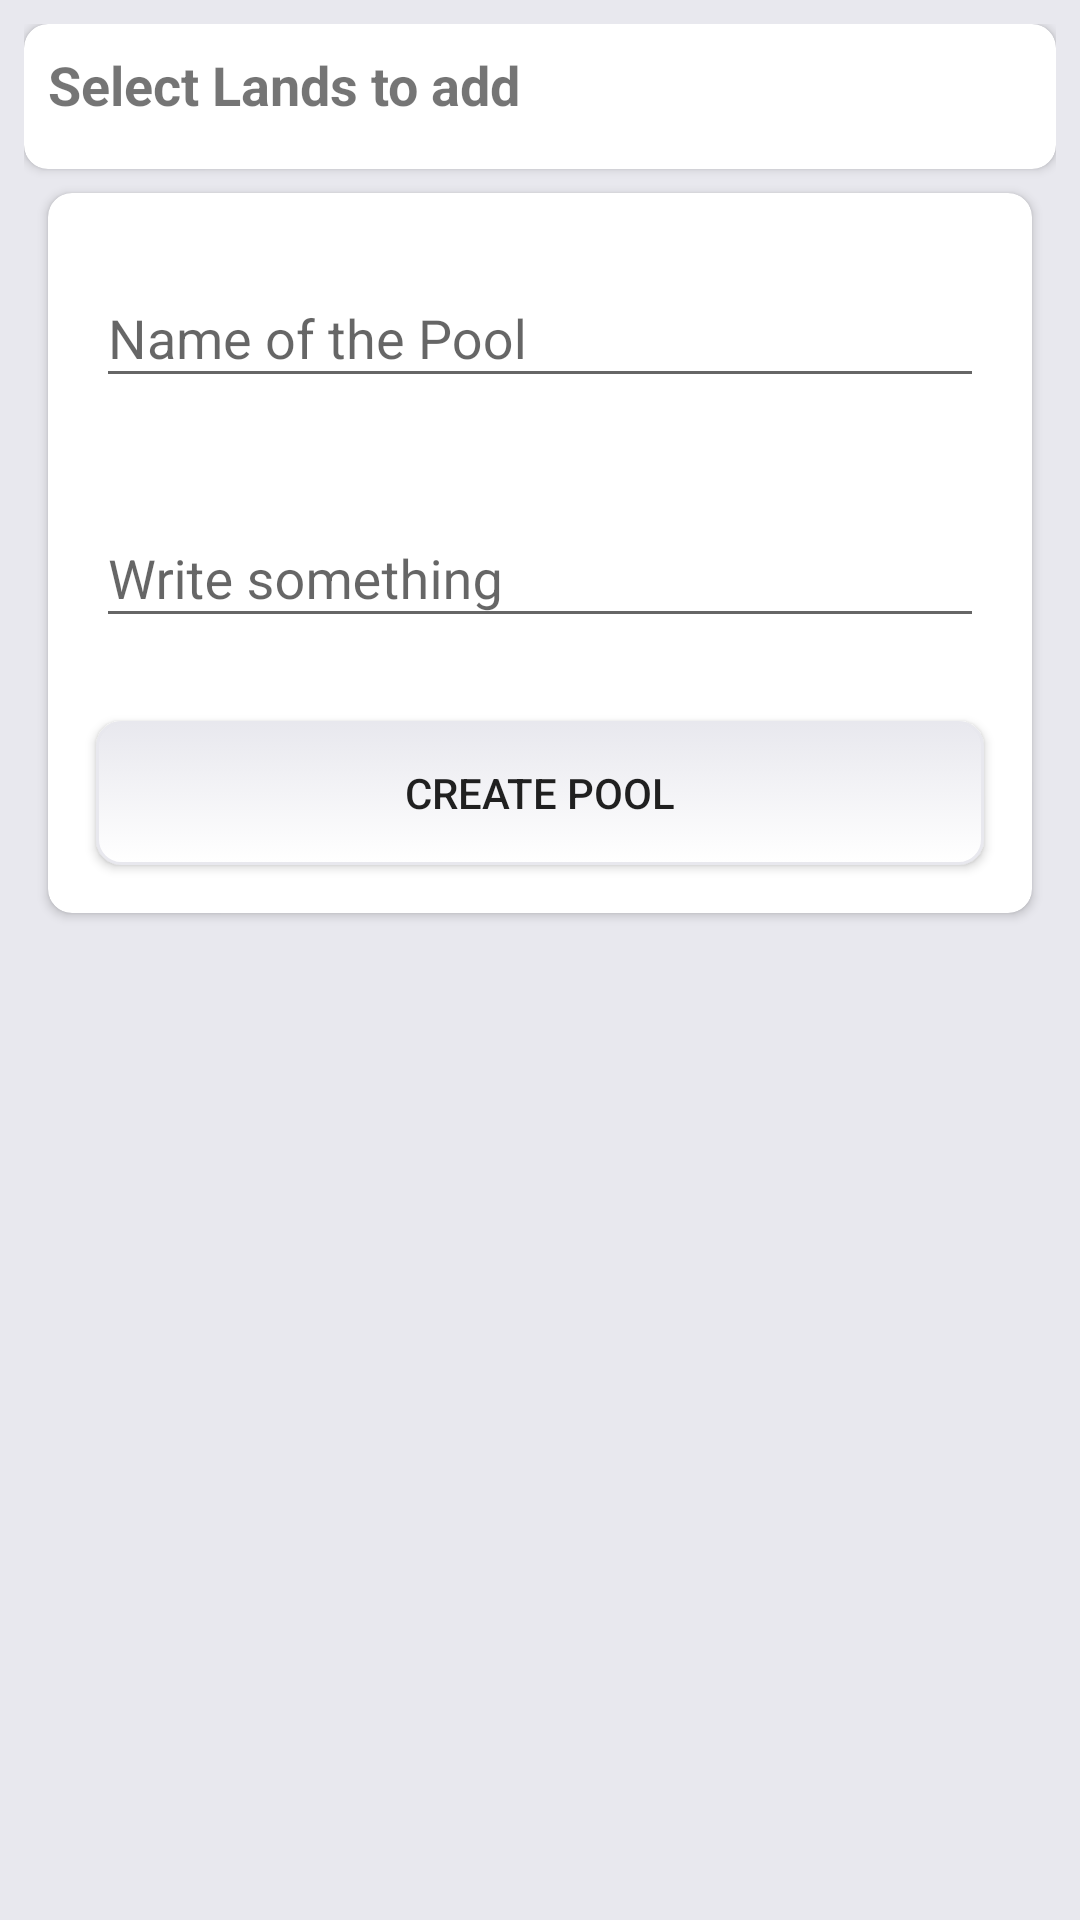

Produce the Android XML layout that renders to this screen, including the resource entries it uses.
<!-- AndroidManifest.xml: application theme AppTheme -->
<!-- res/layout/create_pool_fragment.xml -->
<?xml version="1.0" encoding="utf-8"?>
<androidx.core.widget.NestedScrollView xmlns:android="http://schemas.android.com/apk/res/android"
    xmlns:app="http://schemas.android.com/apk/res-auto"
    xmlns:tools="http://schemas.android.com/tools"
    android:layout_width="match_parent"
    android:layout_height="wrap_content"
    android:background="@color/base_background">

    <LinearLayout
        android:layout_width="match_parent"
        android:layout_height="wrap_content"
        android:layout_margin="@dimen/margins"
        android:orientation="vertical">

        <androidx.cardview.widget.CardView
            android:layout_width="match_parent"
            android:layout_height="wrap_content"
            app:cardCornerRadius="@dimen/margins">


            <LinearLayout
                android:layout_width="match_parent"
                android:layout_height="wrap_content"
                android:layout_margin="@dimen/margins"
                android:orientation="vertical">


                <TextView
                    android:layout_width="match_parent"
                    android:layout_height="wrap_content"
                    android:layout_marginBottom="@dimen/margins"
                    android:text="@string/select_lands_to_add"
                    android:textSize="@dimen/Text_size"
                    android:textStyle="bold" />

                <androidx.recyclerview.widget.RecyclerView
                    android:id="@+id/rv_select_lands_create_pool"
                    android:layout_width="match_parent"
                    android:layout_height="wrap_content"
                    tools:listitem="@layout/my_lands_list" />


            </LinearLayout>
        </androidx.cardview.widget.CardView>

        <androidx.cardview.widget.CardView
            android:layout_width="match_parent"
            android:layout_margin="@dimen/margins"
            android:layout_height="wrap_content"
            android:background="@color/base_background"
            app:cardCornerRadius="@dimen/margins">

            <LinearLayout
                android:layout_width="match_parent"
                android:layout_height="wrap_content"
                android:layout_margin="@dimen/margins"
                android:orientation="vertical">

                <com.google.android.material.textfield.TextInputLayout
                    android:id="@+id/textInputLayoutpoolNameCP"
                    android:layout_width="match_parent"
                    android:layout_height="@dimen/text_box_height"
                    android:layout_margin="@dimen/margins"
                    android:layout_marginTop="20dp"
                    app:layout_constraintEnd_toEndOf="parent"
                    app:layout_constraintStart_toStartOf="parent">

                    <com.google.android.material.textfield.TextInputEditText
                        android:id="@+id/pool_name_cp"
                        android:layout_width="match_parent"
                        android:layout_height="wrap_content"
                        android:hint="@string/name_of_the_pool"
                        app:textInputLayoutFocusedRectEnabled="true" />

                </com.google.android.material.textfield.TextInputLayout>


                <com.google.android.material.textfield.TextInputLayout
                    android:id="@+id/textInputLayoutNoteCP"
                    android:layout_width="match_parent"
                    android:layout_height="@dimen/text_box_height"
                    android:layout_margin="@dimen/margins"
                    android:layout_marginTop="20dp"
                    app:layout_constraintEnd_toEndOf="parent"
                    app:layout_constraintStart_toStartOf="parent">

                    <com.google.android.material.textfield.TextInputEditText
                        android:id="@+id/note_CP"
                        android:layout_width="match_parent"
                        android:layout_height="wrap_content"
                        android:hint="@string/write_something"
                        app:textInputLayoutFocusedRectEnabled="true" />

                </com.google.android.material.textfield.TextInputLayout>

                <Button
                    android:layout_width="match_parent"
                    android:layout_height="wrap_content"
                    android:layout_margin="@dimen/margins"
                    android:text="@string/create_pool"
                    android:background="@drawable/btn_style"/>


            </LinearLayout>
        </androidx.cardview.widget.CardView>




    </LinearLayout>
</androidx.core.widget.NestedScrollView>
<!-- res/layout/my_lands_list.xml (included above) -->
<?xml version="1.0" encoding="utf-8"?>
<androidx.cardview.widget.CardView xmlns:android="http://schemas.android.com/apk/res/android"
    xmlns:app="http://schemas.android.com/apk/res-auto"
    android:layout_width="match_parent"
    android:layout_height="wrap_content"
    android:layout_margin="@dimen/margins"
    android:background="@color/base_background"
    app:cardCornerRadius="8dp">

    <LinearLayout
        android:layout_width="match_parent"
        android:layout_height="wrap_content"
        android:layout_margin="@dimen/margins"
        android:orientation="vertical">

        <TextView
            android:id="@+id/land_name"
            android:layout_margin = "@dimen/margins"
            android:layout_width="match_parent"
            android:layout_height="wrap_content"
            android:textColor="#000"
            android:textSize="@dimen/Text_size" />
        <TextView
            android:id="@+id/land_profit"
            android:layout_margin = "@dimen/margins"
            android:layout_width="match_parent"
            android:layout_height="wrap_content"
            android:textSize="16sp" />
        <TextView
            android:id="@+id/land_location"
            android:layout_margin = "@dimen/margins"
            android:layout_width="match_parent"
            android:layout_height="wrap_content"
            android:textSize="16sp" />

    </LinearLayout>


</androidx.cardview.widget.CardView>
<!-- resources referenced by this layout -->
<resources>
  <color name="base_background">#E8E8EE</color>
  <dimen name="Text_size">18sp</dimen>
  <dimen name="margins">8dp</dimen>
  <dimen name="text_box_height">64dp</dimen>
  <!-- drawable btn_style (drawable) -->
  <?xml version="1.0" encoding="utf-8"?>
  <selector xmlns:android="http://schemas.android.com/apk/res/android">
      <item>
          <shape android:shape="rectangle">
              <corners android:radius="8dp" />
              <stroke android:width="1dip" android:color="@color/base_background" />
              <gradient android:angle="-90" android:endColor="@color/white" android:startColor="@color/base_background" />
          </shape>
      </item>
  </selector>
  <string name="create_pool">Create Pool</string>
  <string name="name_of_the_pool">Name of the Pool</string>
  <string name="select_lands_to_add">Select Lands to add</string>
  <string name="write_something">Write something</string>
  <style name="AppTheme" parent="Theme.AppCompat.Light.DarkActionBar">
          
          <item name="colorPrimary">@color/colorPrimary</item>
          <item name="colorPrimaryDark">@color/colorPrimaryDark</item>
          <item name="colorAccent">@color/colorAccent</item>
      </style>
  <color name="white">#ffffff</color>
  <color name="colorPrimary">#263238</color>
  <color name="colorPrimaryDark">#263238</color>
  <color name="colorAccent">#33b5e5</color>
</resources>
